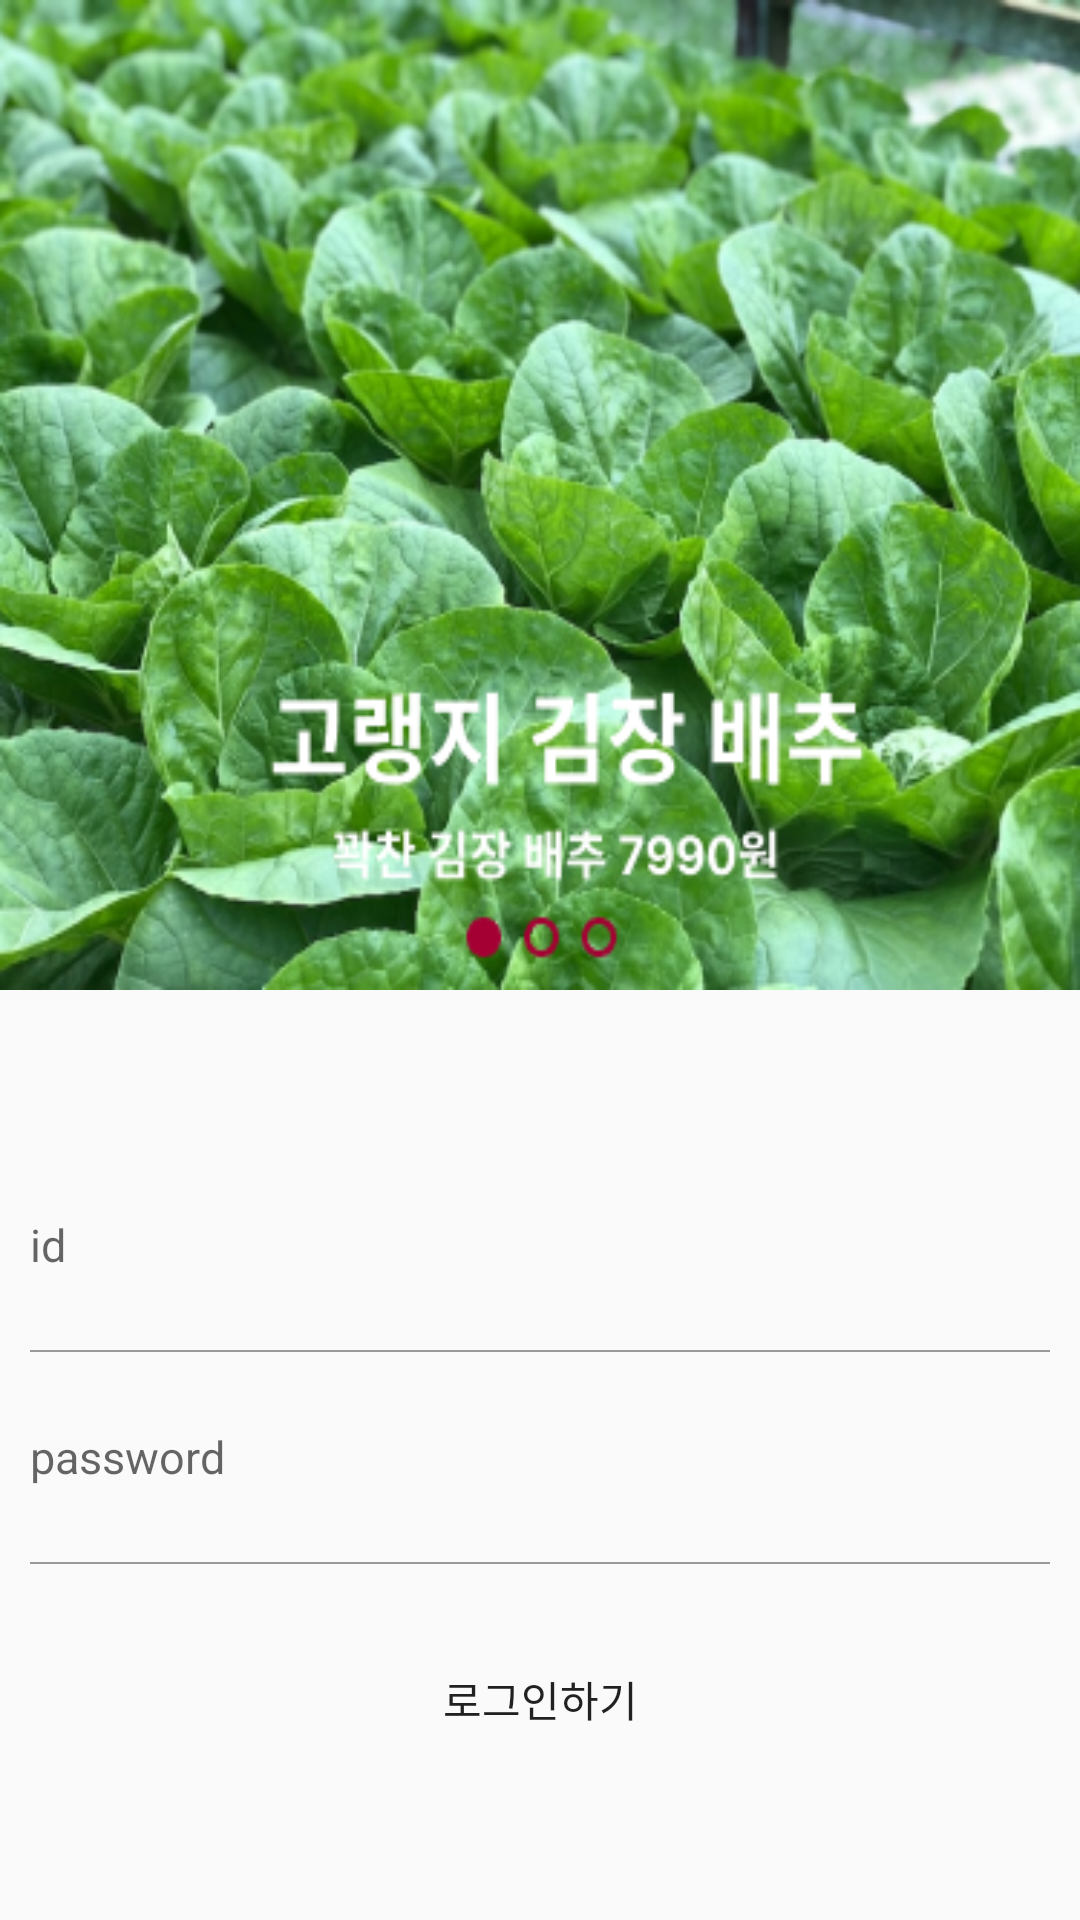

Layout XML and referenced resources for this Android screen:
<!-- AndroidManifest.xml: application theme Theme.Heaven -->
<!-- res/layout/activity_login.xml -->
<?xml version="1.0" encoding="utf-8"?>
<layout>

    <LinearLayout
        xmlns:android="http://schemas.android.com/apk/res/android"
        xmlns:app="http://schemas.android.com/apk/res-auto"
        xmlns:tools="http://schemas.android.com/tools"
        android:layout_width="match_parent"
        android:layout_height="match_parent"
        tools:context=".auth.LoginActivity"
        android:orientation="vertical">

        <LinearLayout
            android:layout_width="match_parent"
            android:layout_height="330dp">

            <ImageView
                android:layout_width="match_parent"
                android:layout_height="330dp"
                android:scaleType="fitXY"
                android:src="@drawable/login_ad2" />

        </LinearLayout>

        <LinearLayout
            android:layout_width="match_parent"
            android:layout_height="wrap_content"
            android:layout_marginTop="50dp"
            android:orientation="vertical">

            <EditText
                android:id="@+id/idArea"
                android:layout_width="match_parent"
                android:layout_height="50dp"
                android:hint="id"
                style="@style/AuthEditText"
                />

            <LinearLayout
                android:layout_width="match_parent"
                android:background="#999999"
                android:layout_marginLeft="10dp"
                android:layout_marginRight="10dp"
                android:layout_height="0.5dp"/>


            <EditText
                android:id="@+id/passwordArea"
                android:layout_width="match_parent"
                android:layout_height="50dp"
                android:inputType="textPassword"
                android:hint="password"
                style="@style/AuthEditText"
                />

            <LinearLayout
                android:layout_width="match_parent"
                android:background="#999999"
                android:layout_marginLeft="10dp"
                android:layout_marginRight="10dp"
                android:layout_height="0.5dp"/>

            <Button
                android:id="@+id/loginBtn"
                android:layout_margin="20dp"
                android:background="@drawable/background_radius_yellow"
                android:text="로그인하기"
                android:layout_width="match_parent"
                android:layout_height="50dp"/>


        </LinearLayout>

    </LinearLayout>

</layout>
<!-- resources referenced by this layout -->
<resources>
  <!-- drawable login_ad2: png bitmap (drawable, 253338 bytes) -->
  <style name="AuthEditText" parent="android:Widget.EditText">
  
          <item name="android:background">@android:color/transparent</item>
          <item name="android:textSize">15sp</item>
          <item name="android:layout_margin">10dp</item>
  
      </style>
  <style name="Theme.Heaven" parent="Theme.AppCompat.Light">
          
          <item name="windowNoTitle">true</item>
          <item name="colorPrimary">@color/purple_500</item>
          <item name="colorPrimaryVariant">@color/mainColor</item>
          <item name="colorOnPrimary">@color/white</item>
          
          <item name="colorSecondary">@color/teal_200</item>
          <item name="colorSecondaryVariant">@color/teal_700</item>
          <item name="colorOnSecondary">@color/black</item>
          
          <item name="android:statusBarColor" tools:targetApi="l">?attr/colorPrimaryVariant</item>
          
      </style>
  <color name="purple_500">#FF6200EE</color>
  <color name="mainColor">#A50034</color>
  <color name="white">#FFFFFFFF</color>
  <color name="teal_200">#FF03DAC5</color>
  <color name="teal_700">#FF018786</color>
  <color name="black">#FF000000</color>
</resources>
